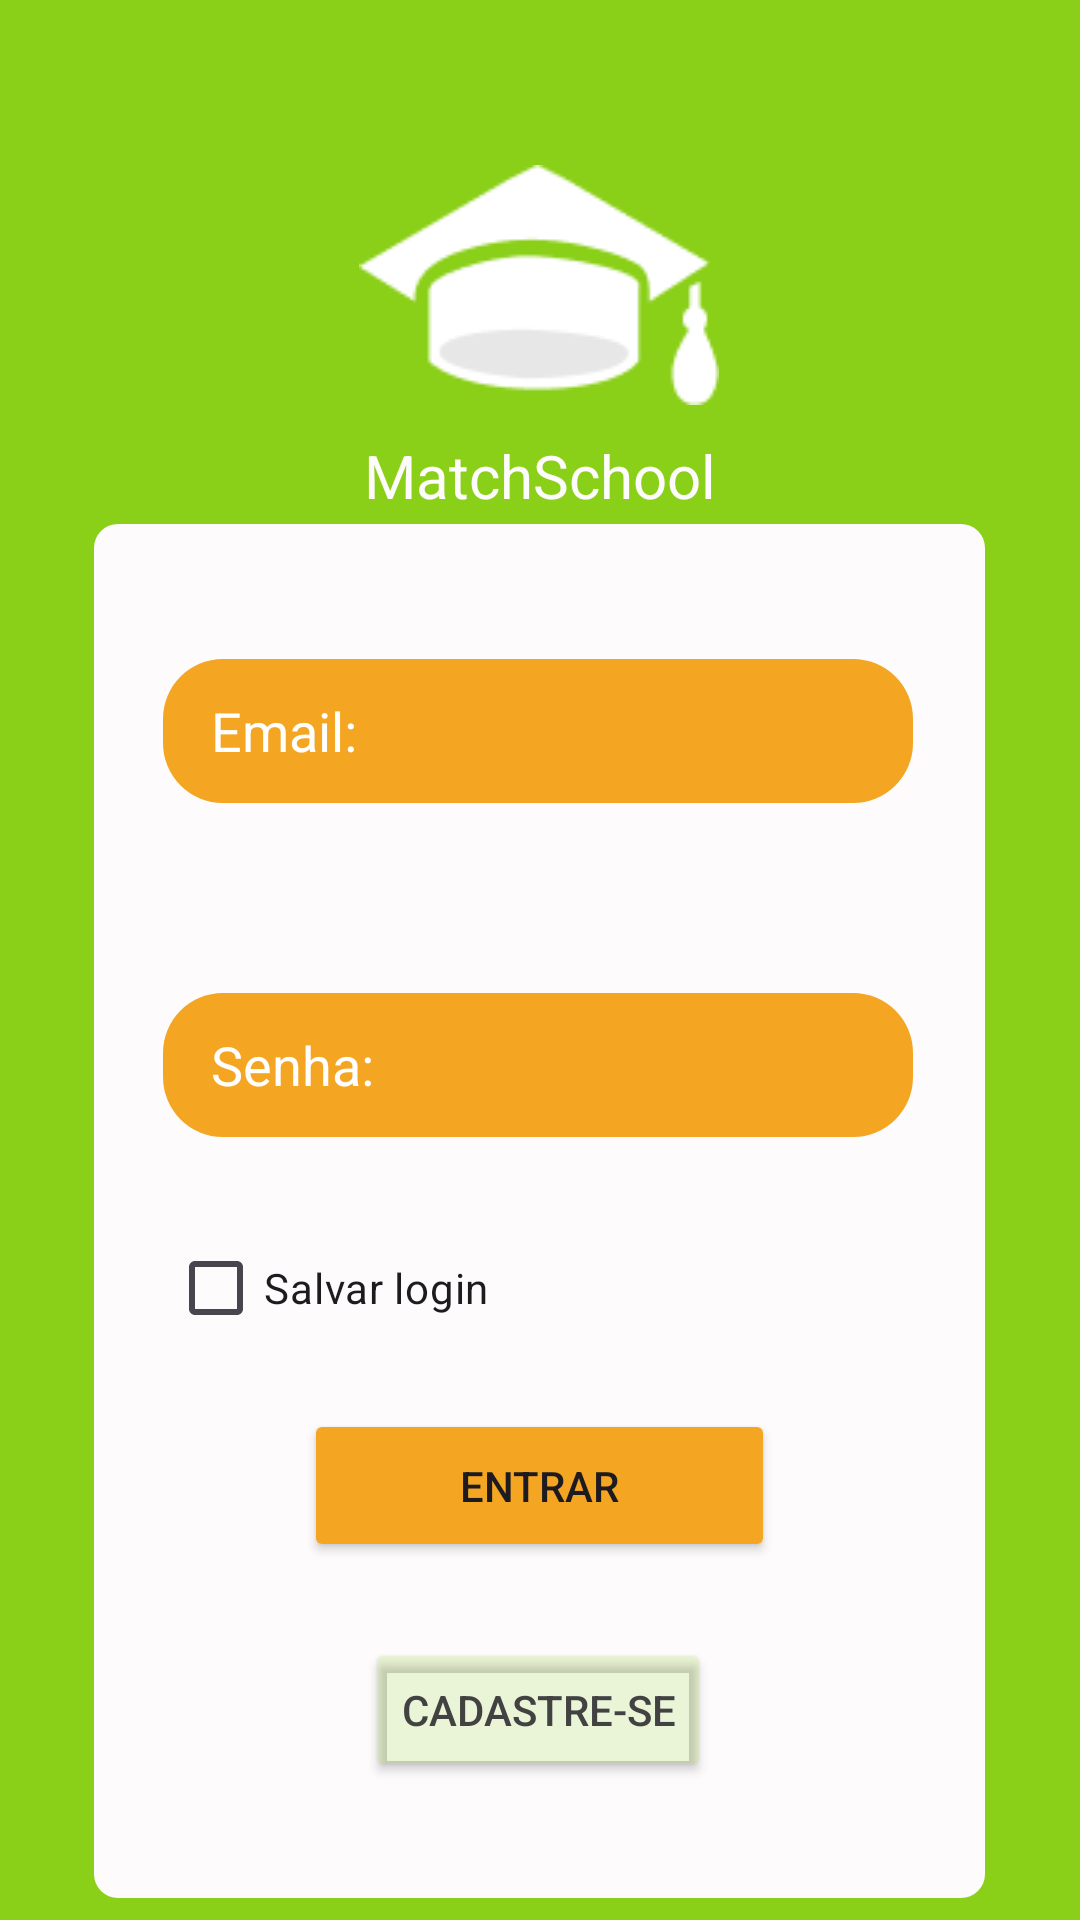

Layout XML and referenced resources for this Android screen:
<!-- AndroidManifest.xml: application theme Theme.LearnMatch -->
<!-- res/layout/activity_login.xml -->
<?xml version="1.0" encoding="utf-8"?>
<androidx.constraintlayout.widget.ConstraintLayout xmlns:android="http://schemas.android.com/apk/res/android"
    xmlns:app="http://schemas.android.com/apk/res-auto"
    xmlns:tools="http://schemas.android.com/tools"
    android:layout_width="match_parent"
    android:layout_height="match_parent"
    tools:context=".LoginActivity"
    android:background="#8ACF18">

    <View
        android:id="@+id/backgroundView"
        android:layout_width="match_parent"
        android:layout_height="match_parent"
        android:background="#8ACF18"
        tools:layout_editor_absoluteX="-201dp"
        tools:layout_editor_absoluteY="16dp" />

    <ImageView
        android:id="@+id/logoImageView"
        android:layout_width="wrap_content"
        android:layout_height="wrap_content"
        android:layout_marginTop="55dp"
        app:layout_constraintEnd_toEndOf="parent"
        app:layout_constraintHorizontal_bias="0.498"
        app:layout_constraintStart_toStartOf="parent"
        app:layout_constraintTop_toTopOf="@+id/backgroundView"
        app:srcCompat="@drawable/logo_teach_white" />

    <TextView
        android:id="@+id/textMatchSchool"
        android:layout_width="wrap_content"
        android:layout_height="wrap_content"
        android:layout_marginTop="10dp"
        android:text="@string/app_name"
        android:textColor="#FDFBFB"
        android:textSize="20sp"
        app:layout_constraintEnd_toEndOf="parent"
        app:layout_constraintStart_toStartOf="parent"
        app:layout_constraintTop_toBottomOf="@+id/logoImageView" />

    <androidx.constraintlayout.widget.ConstraintLayout
        android:layout_width="297dp"
        android:layout_height="458dp"
        android:background="@drawable/rounded_corner_background"
        android:orientation="vertical"
        app:layout_constraintBottom_toBottomOf="parent"
        app:layout_constraintEnd_toEndOf="parent"
        app:layout_constraintHorizontal_bias="0.495"
        app:layout_constraintStart_toStartOf="parent"
        app:layout_constraintTop_toBottomOf="@+id/textMatchSchool"
        app:layout_constraintVertical_bias="0.257">

        <EditText
            android:id="@+id/emailEditText"
            android:layout_width="250dp"
            android:layout_height="48dp"
            android:layout_marginTop="45dp"
            android:background="@drawable/rounded_edittext_background"
            android:ems="10"
            android:hint="@string/email_hint"
            android:inputType="textEmailAddress"
            android:paddingLeft="16dp"
            android:textColorHint="#FFFFFF"
            app:layout_constraintEnd_toEndOf="parent"
            app:layout_constraintHorizontal_bias="0.49"
            app:layout_constraintStart_toStartOf="parent"
            app:layout_constraintTop_toTopOf="parent" />

        <EditText
            android:id="@+id/passwordEditText"
            android:layout_width="250dp"
            android:layout_height="48dp"
            android:background="@drawable/rounded_edittext_background"
            android:ems="10"
            android:hint="@string/password_hint"
            android:inputType="textPassword"
            android:paddingLeft="16dp"
            android:textColor="#FFFFFF"
            android:textColorHint="#FFFFFF"
            app:layout_constraintBottom_toBottomOf="parent"
            app:layout_constraintEnd_toEndOf="parent"
            app:layout_constraintHorizontal_bias="0.49"
            app:layout_constraintStart_toStartOf="parent"
            app:layout_constraintTop_toBottomOf="@+id/emailEditText"
            app:layout_constraintVertical_bias="0.2" />

        <CheckBox
            android:id="@+id/saveLoginCheckBox"
            android:layout_width="wrap_content"
            android:layout_height="wrap_content"
            android:backgroundTint="#2002DB"
            android:buttonTint="#F4A522"
            android:text="@string/save_login_text"
            app:buttonIconTint="#2002DB"
            app:layout_constraintBottom_toBottomOf="parent"
            app:layout_constraintEnd_toEndOf="parent"
            app:layout_constraintHorizontal_bias="0.129"
            app:layout_constraintStart_toStartOf="parent"
            app:layout_constraintTop_toBottomOf="@+id/passwordEditText"
            app:layout_constraintVertical_bias="0.128" />

        <Button
            android:id="@+id/loginButton"
            android:layout_width="157dp"
            android:layout_height="51dp"
            android:backgroundTint="#F4A522"
            android:text="@string/login_button_text"
            app:layout_constraintBottom_toBottomOf="parent"
            app:layout_constraintEnd_toEndOf="parent"
            app:layout_constraintStart_toStartOf="parent"
            app:layout_constraintTop_toBottomOf="@+id/passwordEditText"
            app:layout_constraintVertical_bias="0.447" />

        <Button
            android:id="@+id/registerButton"
            android:layout_width="wrap_content"
            android:layout_height="wrap_content"
            android:backgroundTint="#2889CE18"
            android:text="@string/register_button_text"
            android:textColor="#424242"
            android:textStyle="normal"
            app:layout_constraintBottom_toBottomOf="parent"
            app:layout_constraintEnd_toEndOf="parent"
            app:layout_constraintHorizontal_bias="0.497"
            app:layout_constraintStart_toStartOf="parent"
            app:layout_constraintTop_toBottomOf="@+id/loginButton"
            app:layout_constraintVertical_bias="0.396" />

    </androidx.constraintlayout.widget.ConstraintLayout>

</androidx.constraintlayout.widget.ConstraintLayout>
<!-- resources referenced by this layout -->
<resources>
  <!-- drawable logo_teach_white: png bitmap (drawable, 2053 bytes) -->
  <!-- drawable rounded_corner_background (drawable) -->
  <shape xmlns:android="http://schemas.android.com/apk/res/android"
          android:shape="rectangle">
          <corners android:radius="8dp" /> 
          <solid android:color="#FDFBFB" /> 
   </shape>
  <!-- drawable rounded_edittext_background (drawable) -->
  <shape xmlns:android="http://schemas.android.com/apk/res/android"
      android:shape="rectangle">
      <corners android:radius="20dp" /> 
      <solid android:color="#F4A522" /> 
  </shape>
  <string name="app_name">MatchSchool</string>
  <string name="email_hint">Email:</string>
  <string name="login_button_text">Entrar</string>
  <string name="password_hint">Senha:</string>
  <string name="register_button_text">Cadastre-se</string>
  <string name="save_login_text">Salvar login</string>
  <style name="Theme.LearnMatch" parent="Base.Theme.LearnMatch" />
  <style name="Base.Theme.LearnMatch" parent="Theme.Material3.DayNight.NoActionBar">
          
          
      </style>
</resources>
